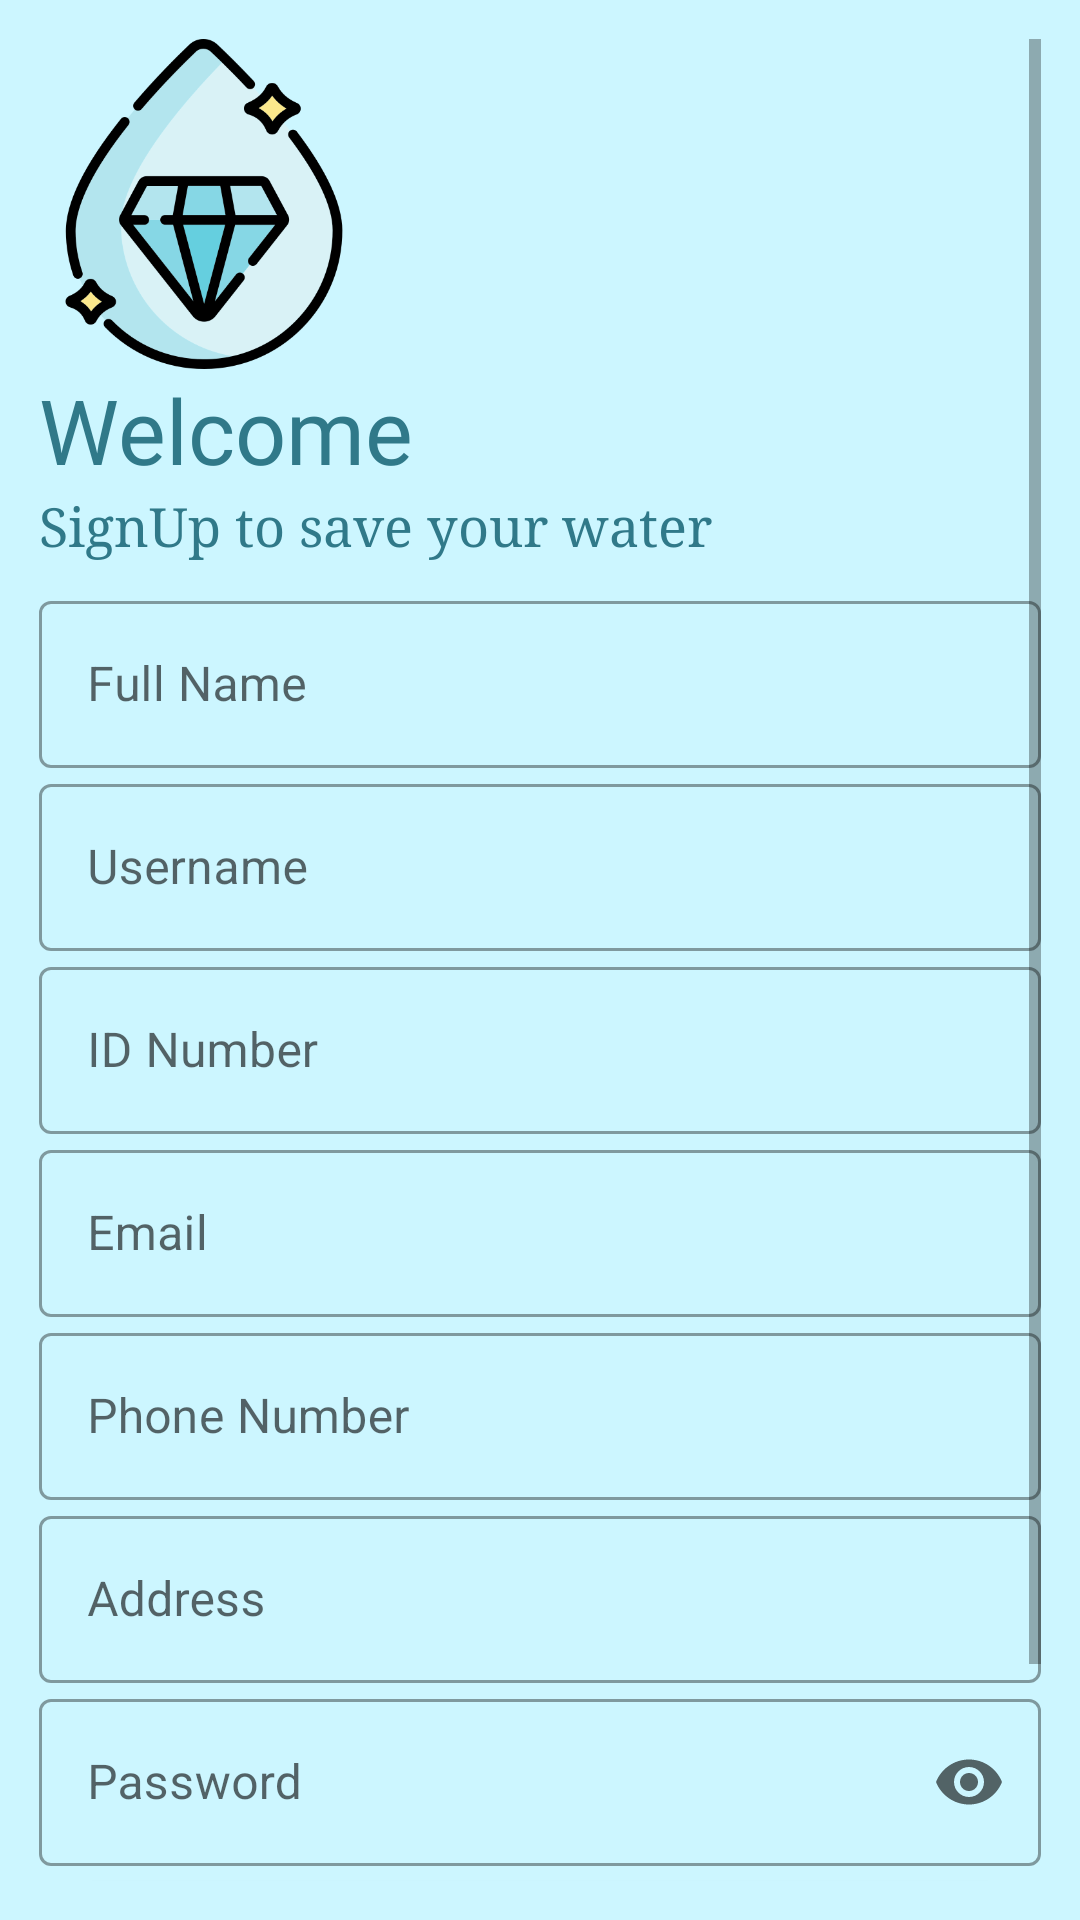

Produce the Android XML layout that renders to this screen, including the resource entries it uses.
<!-- AndroidManifest.xml: application theme Theme.WaterAppManagement -->
<!-- res/layout/activity_sign_up.xml -->
<?xml version="1.0" encoding="utf-8"?>
<ScrollView xmlns:android="http://schemas.android.com/apk/res/android"
    xmlns:app="http://schemas.android.com/apk/res-auto"
    xmlns:tools="http://schemas.android.com/tools"
    android:layout_width="match_parent"
    android:layout_height="match_parent"
    android:background="@color/lightblue"
    android:orientation="vertical"
    tools:context=".signupactivity"
    android:padding="13dp">

    <LinearLayout
        android:layout_width="match_parent"
        android:layout_height="match_parent"
        android:orientation="vertical">

        <ImageView
            android:layout_width="110dp"
            android:layout_height="110dp"
            android:background="@drawable/waterappicon"
            android:transitionName="logo_image"/>


        <TextView
            android:transitionName="logo_text"
            android:layout_width="350dp"
            android:layout_height="wrap_content"
            android:textSize="30sp"
            android:text="Welcome"
            android:layout_marginTop="0dp"
            android:fontFamily="@font/daretro_regular"
            android:textColor="@color/darkblue" />

    <TextView
        android:layout_width="wrap_content"
        android:layout_height="wrap_content"
        android:textSize="18sp"
        android:text="SignUp to save your water"
        android:fontFamily="serif"
        android:textColor="@color/darkblue" />

    <LinearLayout
        android:layout_width="match_parent"
        android:layout_height="wrap_content"
        android:orientation="vertical"
        android:layout_marginTop="8dp"
        android:layout_marginBottom="20dp">

        <com.google.android.material.textfield.TextInputLayout
            android:id="@+id/signup_fullname"
            android:layout_width="match_parent"
            android:layout_height="wrap_content"
            android:hint="Full Name"
            style="@style/Widget.MaterialComponents.TextInputLayout.OutlinedBox"
            >


            <com.google.android.material.textfield.TextInputEditText

            android:layout_width="match_parent"
            android:layout_height="wrap_content"
            android:textColorHint="@android:color/black"
            android:inputType="text" />

        </com.google.android.material.textfield.TextInputLayout>

        <com.google.android.material.textfield.TextInputLayout
            android:id="@+id/signup_username"
            android:layout_width="match_parent"
            android:layout_height="wrap_content"
            android:hint="Username"
            app:counterMaxLength="15"
            style="@style/Widget.MaterialComponents.TextInputLayout.OutlinedBox">


            <androidx.appcompat.widget.AppCompatEditText

                android:layout_width="match_parent"
                android:layout_height="wrap_content"
                android:textColorHint="@android:color/black"
                android:inputType="text" />

        </com.google.android.material.textfield.TextInputLayout>

        <com.google.android.material.textfield.TextInputLayout
            android:id="@+id/signup_idNo"
            android:layout_width="match_parent"
            android:layout_height="wrap_content"
            android:hint="ID Number"
            app:counterMaxLength="12"
            style="@style/Widget.MaterialComponents.TextInputLayout.OutlinedBox">


            <com.google.android.material.textfield.TextInputEditText

                android:layout_width="match_parent"
                android:layout_height="wrap_content"
                android:textColorHint="@android:color/black"
                android:inputType="number" />

        </com.google.android.material.textfield.TextInputLayout>

        <com.google.android.material.textfield.TextInputLayout
            android:id="@+id/signup_email"
            android:layout_width="match_parent"
            android:layout_height="wrap_content"
            android:hint="Email"
            style="@style/Widget.MaterialComponents.TextInputLayout.OutlinedBox">


            <com.google.android.material.textfield.TextInputEditText

                android:layout_width="match_parent"
                android:layout_height="wrap_content"
                android:textColorHint="@android:color/black"
                android:inputType="text" />

        </com.google.android.material.textfield.TextInputLayout>

        <com.google.android.material.textfield.TextInputLayout
            android:id="@+id/signup_phoneNo"
            android:layout_width="match_parent"
            android:layout_height="wrap_content"
            android:hint="Phone Number"
            style="@style/Widget.MaterialComponents.TextInputLayout.OutlinedBox">


            <com.google.android.material.textfield.TextInputEditText

                android:layout_width="match_parent"
                android:layout_height="wrap_content"
                android:textColorHint="@android:color/black"
                android:inputType="text" />

        </com.google.android.material.textfield.TextInputLayout>

        <com.google.android.material.textfield.TextInputLayout
            android:id="@+id/signup_address"
            android:layout_width="match_parent"
            android:layout_height="wrap_content"
            android:hint="Address"
            style="@style/Widget.MaterialComponents.TextInputLayout.OutlinedBox">


            <com.google.android.material.textfield.TextInputEditText

                android:layout_width="match_parent"
                android:layout_height="wrap_content"
                android:textColorHint="@android:color/black"
                android:inputType="textImeMultiLine" />

        </com.google.android.material.textfield.TextInputLayout>

        <com.google.android.material.textfield.TextInputLayout
            android:id="@+id/signup_password"
            android:layout_width="match_parent"
            android:layout_height="wrap_content"
            android:hint="Password"
            app:endIconMode="password_toggle"
            android:transitionName="password_tran"
            style="@style/Widget.MaterialComponents.TextInputLayout.OutlinedBox">


            <com.google.android.material.textfield.TextInputEditText

                android:layout_width="match_parent"
                android:layout_height="wrap_content"
                android:textColorHint="@android:color/black"
                android:inputType="textPassword" />

        </com.google.android.material.textfield.TextInputLayout>








</LinearLayout>

    <Button
        android:id="@+id/signup_btn"
        android:layout_width="match_parent"
        android:layout_height="wrap_content"
        android:text="Go"
        android:fontFamily="@font/daretro_regular"
        android:layout_marginTop="-15dp"
        android:background="@drawable/button_round"
        android:textColor="@color/lightblue"/>

    


    <LinearLayout
        android:layout_width="match_parent"
        android:layout_height="match_parent">

        <com.google.android.material.card.MaterialCardView
            android:transitionName="signup_tran"
            android:id="@+id/signuptosignin_btn"
            android:layout_width="match_parent"
            android:layout_height="50dp"
            android:layout_gravity="center"
            android:elevation="10dp"
            app:cardBackgroundColor="@color/softyellow"
            app:cardCornerRadius="20dp">

            <RelativeLayout
                android:layout_width="match_parent"
                android:layout_height="match_parent"
                android:padding="0dp">


                <TextView
                    android:id="@+id/chat_txt"
                    android:layout_width="wrap_content"
                    android:layout_height="wrap_content"
                    android:layout_marginStart="20dp"
                    android:text="Already have an account? SignIn"
                    android:textColor="@color/darkblue"
                    android:includeFontPadding="false"
                    android:textSize="13sp"
                    android:fontFamily="@font/daretro_regular"
                    android:layout_centerInParent="true"/>


            </RelativeLayout>
        </com.google.android.material.card.MaterialCardView>




    </LinearLayout>



</LinearLayout>
</ScrollView>
<!-- resources referenced by this layout -->
<resources>
  <color name="darkblue">#307989</color>
  <color name="lightblue">#CCF6FF</color>
  <color name="softyellow">#FFF8B6</color>
  <!-- drawable button_round (drawable) -->
  <?xml version="1.0" encoding="utf-8"?>
  <shape xmlns:android="http://schemas.android.com/apk/res/android" android:shape="rectangle" android:padding="10dp">
  <solid android:color="@color/blue"/> 
  <corners
      android:bottomRightRadius="20dp"
      android:bottomLeftRadius="20dp"
      android:topLeftRadius="20dp"
      android:topRightRadius="20dp"/>
  </shape>
  <!-- drawable waterappicon: png bitmap (drawable-v24, 44826 bytes) -->
  <style name="Theme.WaterAppManagement" parent="Theme.MaterialComponents.Light.NoActionBar">
          
          <item name="colorPrimary">@color/blue</item>
          <item name="colorPrimaryVariant">@color/darkblue</item>
          <item name="colorOnPrimary">@color/darkblue</item>
  
  
          
         
          
          <item name="android:statusBarColor" tools:targetApi="l">?attr/colorPrimaryVariant</item>
          
      </style>
  <color name="blue">#3DBFEA</color>
</resources>
